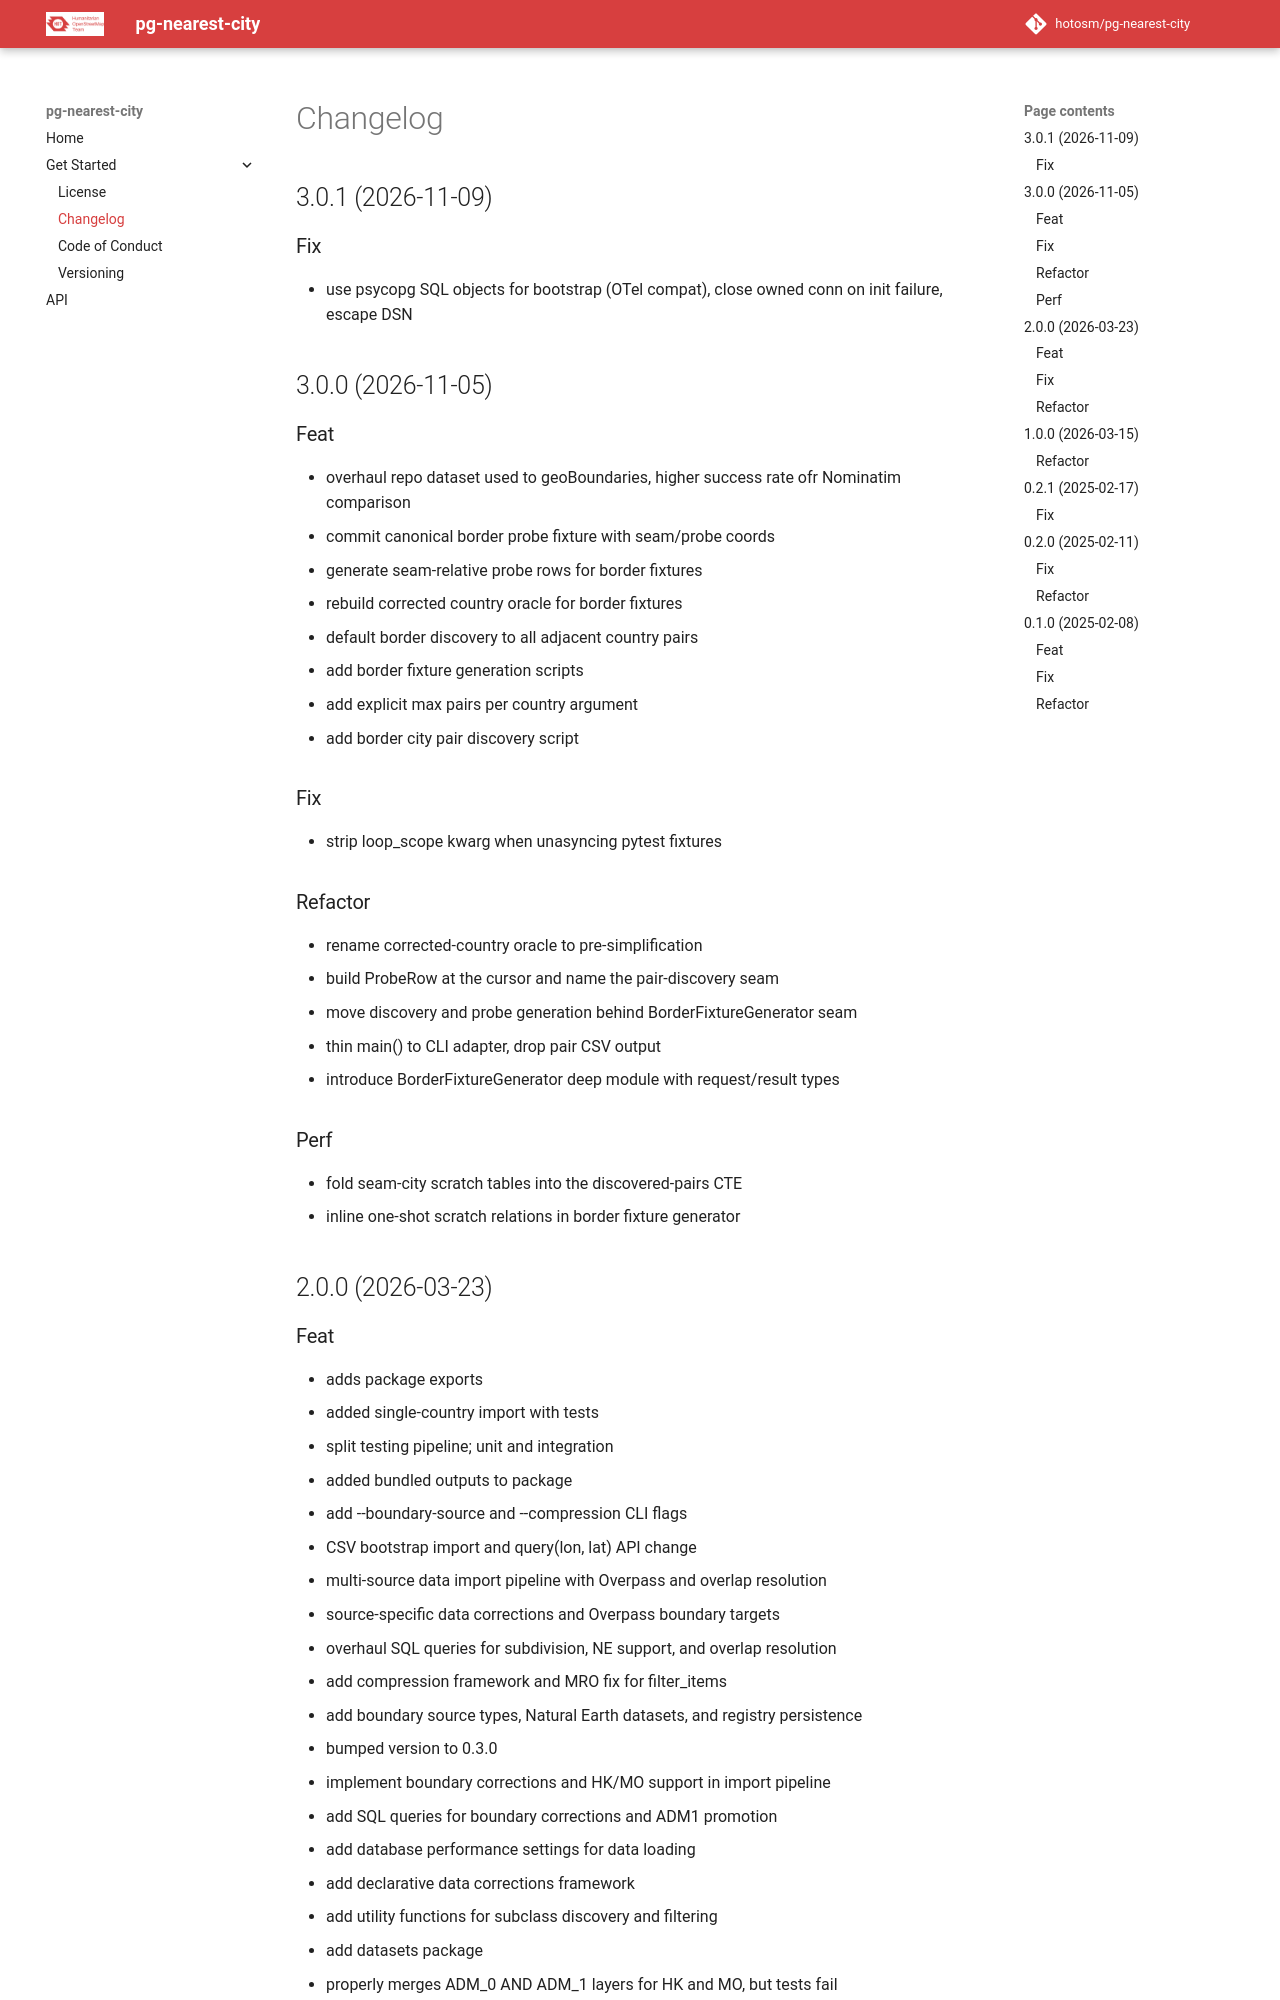

repository: hotosm/pg-nearest-city · page: CHANGELOG/index.html · generator: mkdocs

# Changelog

## 3.0.1 (2026-11-09)

### Fix

- use psycopg SQL objects for bootstrap (OTel compat), close owned conn on init failure, escape DSN

## 3.0.0 (2026-11-05)

### Feat

- overhaul repo dataset used to geoBoundaries, higher success rate ofr Nominatim comparison
- commit canonical border probe fixture with seam/probe coords
- generate seam-relative probe rows for border fixtures
- rebuild corrected country oracle for border fixtures
- default border discovery to all adjacent country pairs
- add border fixture generation scripts
- add explicit max pairs per country argument
- add border city pair discovery script

### Fix

- strip loop_scope kwarg when unasyncing pytest fixtures

### Refactor

- rename corrected-country oracle to pre-simplification
- build ProbeRow at the cursor and name the pair-discovery seam
- move discovery and probe generation behind BorderFixtureGenerator seam
- thin main() to CLI adapter, drop pair CSV output
- introduce BorderFixtureGenerator deep module with request/result types

### Perf

- fold seam-city scratch tables into the discovered-pairs CTE
- inline one-shot scratch relations in border fixture generator

## 2.0.0 (2026-03-23)
